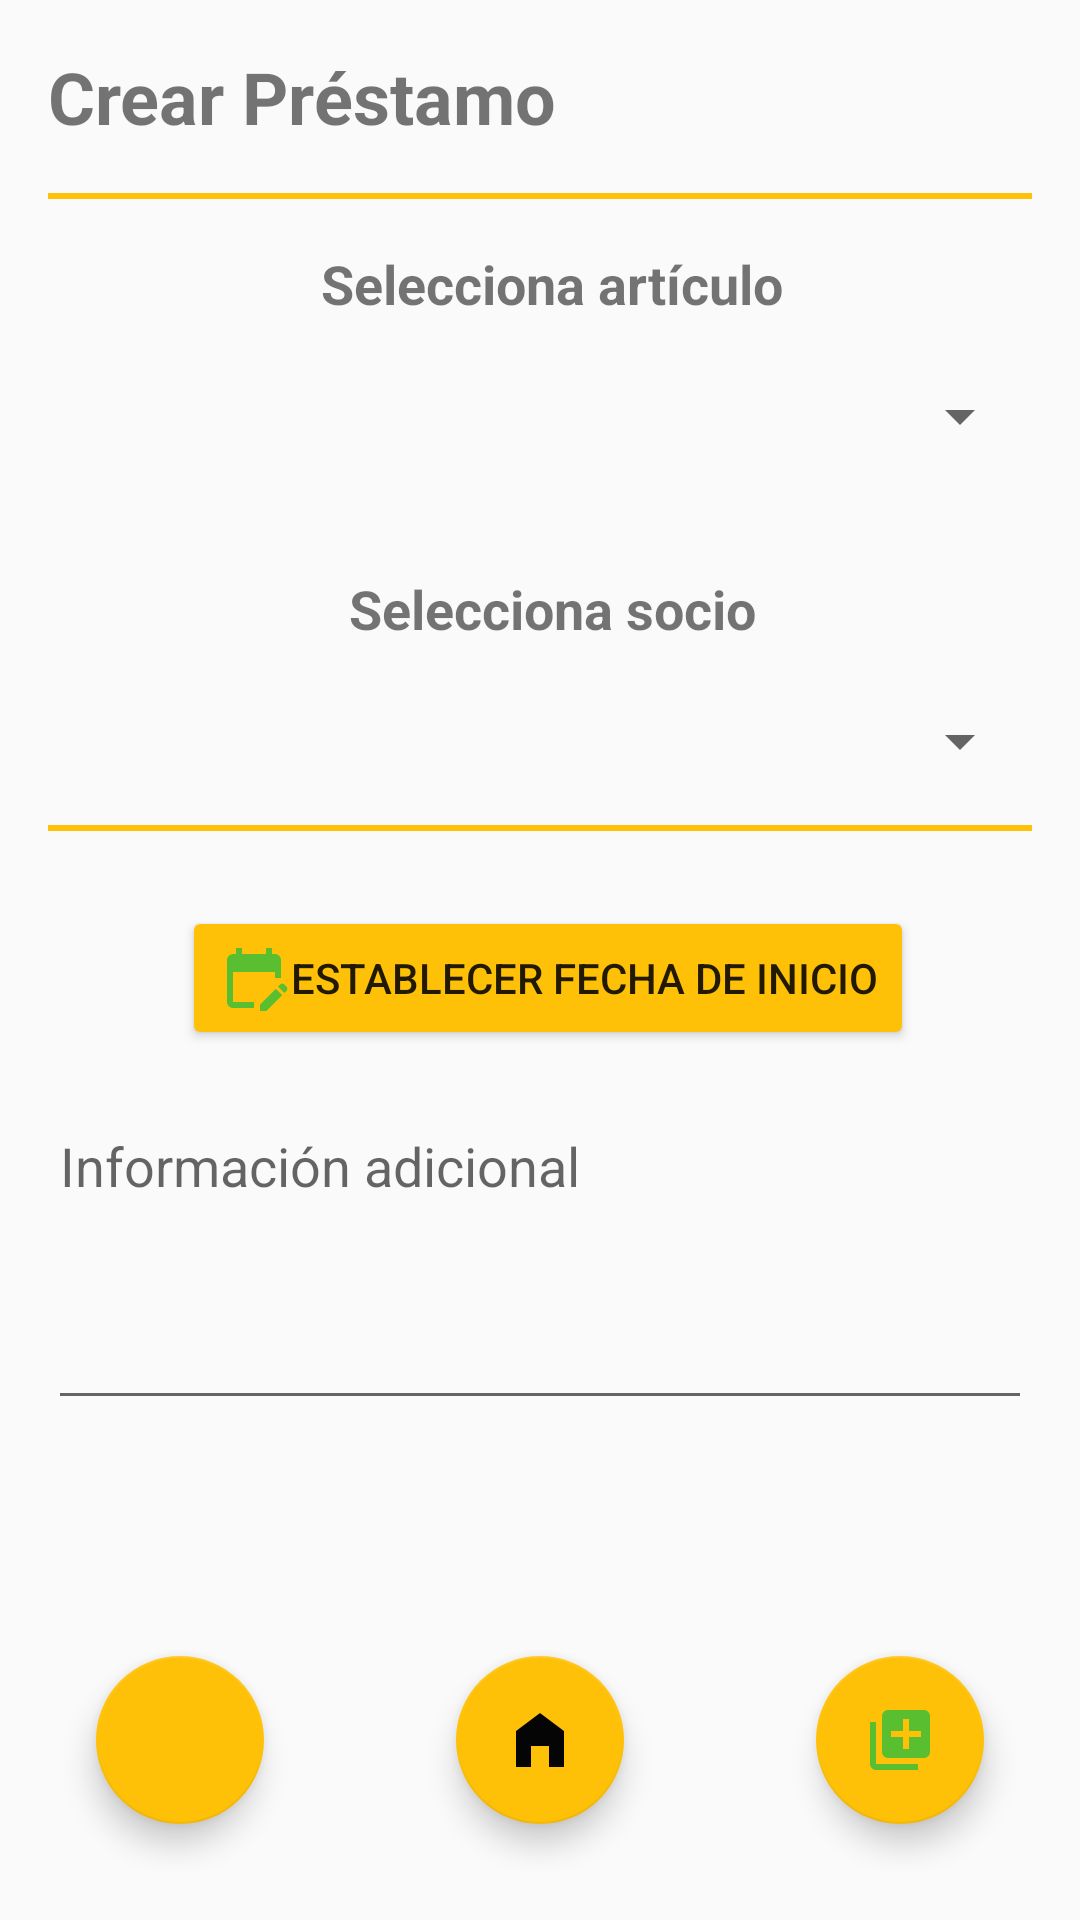

Produce the Android XML layout that renders to this screen, including the resource entries it uses.
<!-- AndroidManifest.xml: application theme AppTheme -->
<!-- res/layout/activity_prestamo_add.xml -->
<?xml version="1.0" encoding="utf-8"?>
<androidx.constraintlayout.widget.ConstraintLayout xmlns:android="http://schemas.android.com/apk/res/android"
    xmlns:app="http://schemas.android.com/apk/res-auto"
    android:layout_width="match_parent"
    android:layout_height="match_parent"
    android:padding="16dp">

    <TextView
        android:id="@+id/tituloTextView"
        android:layout_width="wrap_content"
        android:layout_height="wrap_content"
        android:text="Crear Préstamo"
        android:textSize="24sp"
        android:textStyle="bold"
        app:layout_constraintStart_toStartOf="parent"
        app:layout_constraintTop_toTopOf="parent" />
    <View
        android:id="@+id/divider3"
        android:layout_width="0dp"
        android:layout_height="2dp"
        android:layout_marginTop="16dp"
        android:layout_marginBottom="8dp"
        android:background="#FFC107"
        app:layout_constraintEnd_toEndOf="parent"
        app:layout_constraintStart_toStartOf="parent"
        app:layout_constraintTop_toBottomOf="@id/tituloTextView" />

    <TextView
        android:id="@+id/articuloLabelTextView"
        android:layout_width="wrap_content"
        android:layout_height="wrap_content"
        android:text="Selecciona artículo"
        android:layout_marginStart="8dp"
        android:layout_marginTop="16dp"
        android:textSize="18sp"
        android:textStyle="bold"
        app:layout_constraintEnd_toEndOf="parent"
        app:layout_constraintStart_toStartOf="parent"
        app:layout_constraintTop_toBottomOf="@id/divider3"/>

    <Spinner
        android:id="@+id/articuloSpinner"
        android:layout_width="0dp"
        android:layout_height="wrap_content"
        android:layout_marginTop="20dp"
        app:layout_constraintEnd_toEndOf="parent"
        app:layout_constraintStart_toStartOf="parent"
        app:layout_constraintTop_toBottomOf="@id/articuloLabelTextView" />

    <TextView
        android:id="@+id/socioLabelTextView"
        android:layout_width="wrap_content"
        android:layout_height="wrap_content"
        android:text="Selecciona socio"
        android:layout_marginStart="8dp"
        android:layout_marginTop="40dp"
        android:textSize="18sp"
        android:textStyle="bold"
        app:layout_constraintEnd_toEndOf="parent"
        app:layout_constraintStart_toStartOf="parent"
        app:layout_constraintTop_toBottomOf="@id/articuloSpinner" />

    <Spinner
        android:id="@+id/socioSpinner"
        android:layout_width="0dp"
        android:layout_height="wrap_content"
        android:layout_marginTop="20dp"
        app:layout_constraintEnd_toEndOf="parent"
        app:layout_constraintStart_toStartOf="parent"
        app:layout_constraintTop_toBottomOf="@id/socioLabelTextView" />

    <View
        android:id="@+id/divider"
        android:layout_width="0dp"
        android:layout_height="2dp"
        android:layout_marginTop="16dp"
        android:layout_marginBottom="8dp"
        android:background="#FFC107"
        app:layout_constraintEnd_toEndOf="parent"
        app:layout_constraintStart_toStartOf="parent"
        app:layout_constraintTop_toBottomOf="@id/socioSpinner" />

































    <Button
        android:id="@+id/fechaInicioButton"
        android:layout_width="wrap_content"
        android:layout_height="wrap_content"
        android:layout_marginTop="25dp"
        android:drawableStart="@drawable/ico_calendario"
        android:text="Establecer fecha de inicio"
        app:backgroundTint="#FFC107"
        app:layout_constraintEnd_toEndOf="parent"
        app:layout_constraintHorizontal_bias="0.533"
        app:layout_constraintStart_toStartOf="parent"
        app:layout_constraintTop_toBottomOf="@id/divider" />

    <com.google.android.material.textfield.TextInputLayout
        android:id="@+id/infoTextInputLayout"
        android:layout_width="0dp"
        android:layout_height="wrap_content"
        android:layout_marginTop="8dp"
        android:hint="Información adicional"
        app:layout_constraintEnd_toEndOf="parent"
        app:layout_constraintStart_toStartOf="parent"
        app:layout_constraintTop_toBottomOf="@id/fechaInicioButton">

        <com.google.android.material.textfield.TextInputEditText
            android:id="@+id/infoEditText"
            android:layout_width="match_parent"
            android:layout_height="wrap_content"
            android:inputType="textMultiLine"
            android:lines="4"
            android:gravity="top|start" />

    </com.google.android.material.textfield.TextInputLayout>

    <com.google.android.material.floatingactionbutton.FloatingActionButton
        android:id="@+id/volverButton"
        android:layout_width="wrap_content"
        android:layout_height="wrap_content"
        android:layout_margin="16dp"
        android:src="@drawable/ico_back"
        app:backgroundTint="#FFC107"
        app:layout_constraintBottom_toBottomOf="parent"
        app:layout_constraintStart_toStartOf="parent" />

    <com.google.android.material.floatingactionbutton.FloatingActionButton
        android:id="@+id/homeButton"
        android:layout_width="wrap_content"
        android:layout_height="wrap_content"
        android:layout_margin="16dp"
        android:layout_marginBottom="16dp"
        android:src="@drawable/ico_home"
        app:backgroundTint="#FFC107"
        app:layout_constraintBottom_toBottomOf="parent"
        app:layout_constraintEnd_toStartOf="@+id/guardarButton"
        app:layout_constraintStart_toEndOf="@+id/volverButton" />

    <com.google.android.material.floatingactionbutton.FloatingActionButton
        android:id="@+id/guardarButton"
        android:layout_width="wrap_content"
        android:layout_height="wrap_content"
        android:layout_margin="16dp"
        android:layout_marginEnd="168dp"
        android:layout_marginBottom="100dp"
        android:src="@drawable/ico_guardar"
        app:backgroundTint="#FFC107"
        app:layout_constraintBottom_toBottomOf="parent"
        app:layout_constraintEnd_toEndOf="parent" />


</androidx.constraintlayout.widget.ConstraintLayout>
<!-- resources referenced by this layout -->
<resources>
  <!-- drawable ico_calendario (drawable) -->
  <vector xmlns:android="http://schemas.android.com/apk/res/android" android:height="24dp" android:tint="#59BE30" android:viewportHeight="24" android:viewportWidth="24" android:width="24dp">
        
      <path android:fillColor="@android:color/white" android:pathData="M12,22H5c-1.11,0 -2,-0.9 -2,-2L3.01,6c0,-1.1 0.88,-2 1.99,-2h1V2h2v2h8V2h2v2h1c1.1,0 2,0.9 2,2v6h-2v-2H5v10h7V22zM22.13,16.99l0.71,-0.71c0.39,-0.39 0.39,-1.02 0,-1.41l-0.71,-0.71c-0.39,-0.39 -1.02,-0.39 -1.41,0l-0.71,0.71L22.13,16.99zM21.42,17.7l-5.3,5.3H14v-2.12l5.3,-5.3L21.42,17.7z"/>
      
  </vector>
  <!-- drawable ico_guardar (drawable) -->
  <vector xmlns:android="http://schemas.android.com/apk/res/android" android:height="24dp" android:tint="#59BE30" android:viewportHeight="24" android:viewportWidth="24" android:width="24dp">
        
      <path android:fillColor="@android:color/white" android:pathData="M4,6L2,6v14c0,1.1 0.9,2 2,2h14v-2L4,20L4,6zM20,2L8,2c-1.1,0 -2,0.9 -2,2v12c0,1.1 0.9,2 2,2h12c1.1,0 2,-0.9 2,-2L22,4c0,-1.1 -0.9,-2 -2,-2zM19,11h-4v4h-2v-4L9,11L9,9h4L13,5h2v4h4v2z"/>
      
  </vector>
  <!-- drawable ico_home (drawable) -->
  <vector xmlns:android="http://schemas.android.com/apk/res/android" android:height="24dp" android:tint="#050505" android:viewportHeight="24" android:viewportWidth="24" android:width="24dp">
        
      <path android:fillColor="@android:color/white" android:pathData="M12,3L4,9v12h5v-7h6v7h5V9z"/>
      
  </vector>
  <style name="AppTheme" parent="Theme.AppCompat.Light.DarkActionBar">
          <item name="android:titleTextStyle">@style/AppTheme.ActionBar.TitleTextStyle</item>
      </style>
  <style name="AppTheme.ActionBar.TitleTextStyle" parent="TextAppearance.AppCompat.Widget.ActionBar.Title">
          <item name="android:textColor">@color/yellowRRR</item>
      </style>
  <color name="yellowRRR">#FFC107</color>
</resources>
